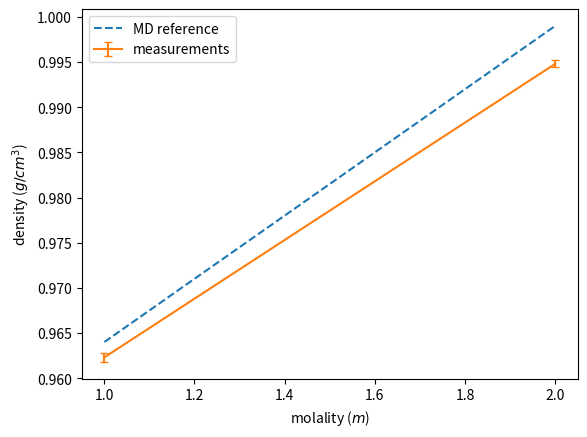
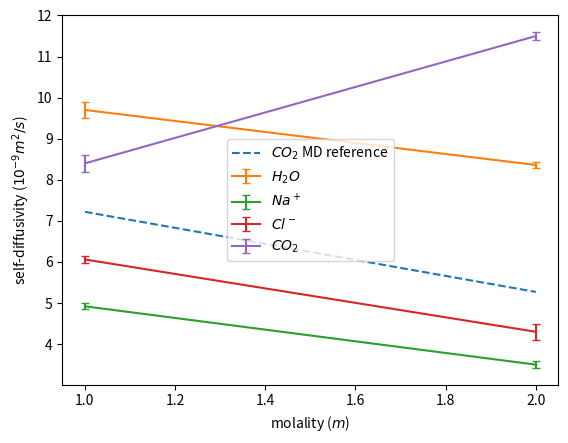
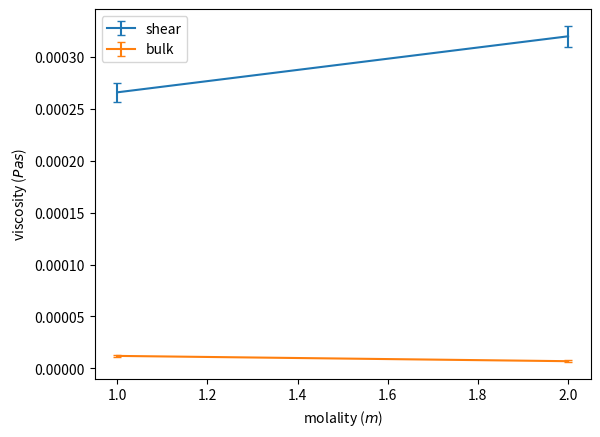
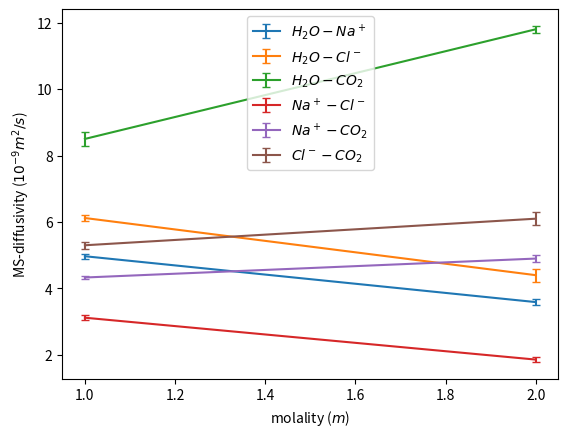
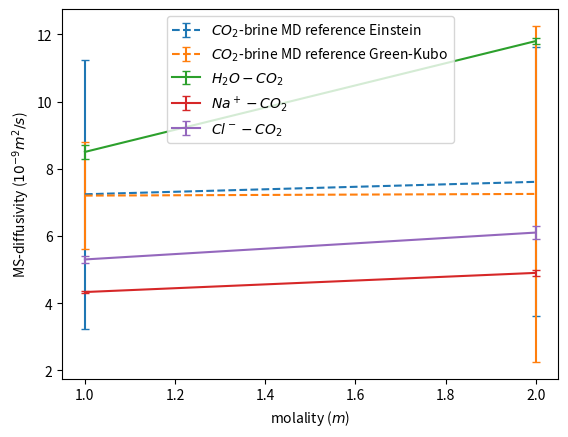
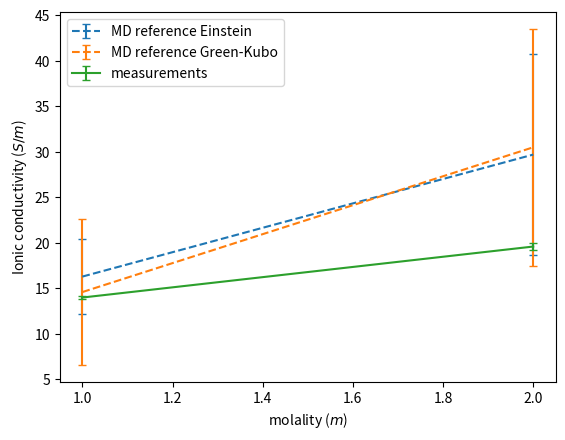

Source code (Python) for these figures, in order:
import numpy as np
import matplotlib.pyplot as plt

x = [1, 2]

density = [0.9623, 0.9948]
density_error = [0.0005, 0.0004]
density_ref = [0.964, 0.999]

# dimension 1: 1m, 2m, 4m
# dimension 2: H2O, Na, Cl, CO2
self_diff = np.array([[9.7, 4.92, 6.06, 8.4],
                      [8.36, 3.50, 4.3, 11.5]])
self_diff_error = np.array([[0.2, 0.07, 0.09, 0.2],
                            [0.08, 0.08, 0.2, 0.1]])
self_diff_ref_CO2 = np.array([7.22, 5.27])

# dimension 1: 1m, 2m, 4m
# dimension 2: shear, bulk
visc = np.array([[2.66e-04, 1.2e-05],
                 [3.2e-04, 6.9e-06]])
visc_error = np.array([[9e-06, 1e-06],
                       [1e-05 , 7e-07]])

# dimension 1: 1m, 2m, 4m
# dimension 2: H2O, Na, Cl, CO2
MS_diff = np.array([[4.97, 6.12, 8.5, 3.12, 4.33, 5.3],
                    [3.59, 4.4, 11.8, 1.86, 4.9, 6.1]])
MS_diff_error = np.array([[0.07, 0.09, 0.2, 0.08, 0.04, 0.1],
                          [0.08, 0.2, 0.1, 0.07, 0.1, 0.2]])
MS_diff_ref_CO2 = np.array([7.24, 7.61])
MS_diff_ref_CO2_error = np.array([4, 4])
MS_diff_ref2_CO2 = np.array([7.20, 7.25])
MS_diff_ref2_CO2_error = np.array([1.6, 5])

cond = [14.0, 19.6]
cond_error = [0.2, 0.4]
cond_ref = [16.3, 29.7]
cond_ref_error = [4.1, 11.0]
cond_ref2 = [14.6, 30.5]
cond_ref2_error = [8.0, 13.0]

plt.figure("Density")
plt.clf()
plt.plot(x, density_ref, '--')
plt.errorbar(x, density, density_error, capsize = 3)
plt.ylabel("density ($g/cm^3$)")
plt.xlabel("molality ($m$)")
plt.legend(("MD reference", "measurements"))

plt.figure("Self diffusivity")
plt.clf()
plt.plot(x, self_diff_ref_CO2, '--')
for i in range(len(self_diff[0])):
    plt.errorbar(x, self_diff[:,i], self_diff_error[:,i], capsize = 3)
plt.ylabel("self-diffusivity ($10^{-9} m^2/s$)")
plt.xlabel("molality ($m$)")
plt.legend(("$CO_2$ MD reference", "$H_2O$", "$Na^+$", "$Cl^-$", "$CO_2$"))

plt.figure("Viscosity")
plt.clf()
for i in range(len(visc[0])):
    plt.errorbar(x, visc[:,i], visc_error[:,i], capsize = 3)
plt.ylabel("viscosity ($Pa s$)")
plt.xlabel("molality ($m$)")
plt.legend(("shear", "bulk"))

plt.figure("MS diffusivity")
plt.clf()
for i in range(len(MS_diff[0])):
    plt.errorbar(x, MS_diff[:,i], MS_diff_error[:,i], capsize = 3)
plt.ylabel("MS-diffusivity ($10^{-9} m^2/s$)")
plt.xlabel("molality ($m$)")
plt.legend(("$H_2O-Na^+$", "$H_2O-Cl^-$", "$H_2O-CO_2$", "$Na^+-Cl^-$", "$Na^+-CO_2$", "$Cl^--CO_2$"))

plt.figure("MS diffusivity reference")
plt.clf()
plt.errorbar(x, MS_diff_ref_CO2, MS_diff_ref_CO2_error, ls='--' , capsize = 3)
plt.errorbar(x, MS_diff_ref2_CO2, MS_diff_ref2_CO2_error, ls='--' , capsize = 3)
plt.errorbar(x, MS_diff[:,2], MS_diff_error[:,2], capsize = 3)
plt.errorbar(x, MS_diff[:,4], MS_diff_error[:,4], capsize = 3)
plt.errorbar(x, MS_diff[:,5], MS_diff_error[:,5], capsize = 3)
plt.ylabel("MS-diffusivity ($10^{-9} m^2/s$)")
plt.xlabel("molality ($m$)")
plt.legend(("$CO_2$-brine MD reference Einstein", "$CO_2$-brine MD reference Green-Kubo", "$H_2O-CO_2$", "$Na^+-CO_2$", "$Cl^--CO_2$"))

plt.figure("Ionic conductivity")
plt.clf()
plt.errorbar(x, cond_ref, cond_ref_error, ls='--', capsize = 3)
plt.errorbar(x, cond_ref2, cond_ref2_error, ls='--', capsize = 3)
plt.errorbar(x, cond, cond_error, capsize = 3)
plt.ylabel("Ionic conductivity ($S/m$)")
plt.xlabel("molality ($m$)")
plt.legend(("MD reference Einstein", "MD reference Green-Kubo", "measurements"))

